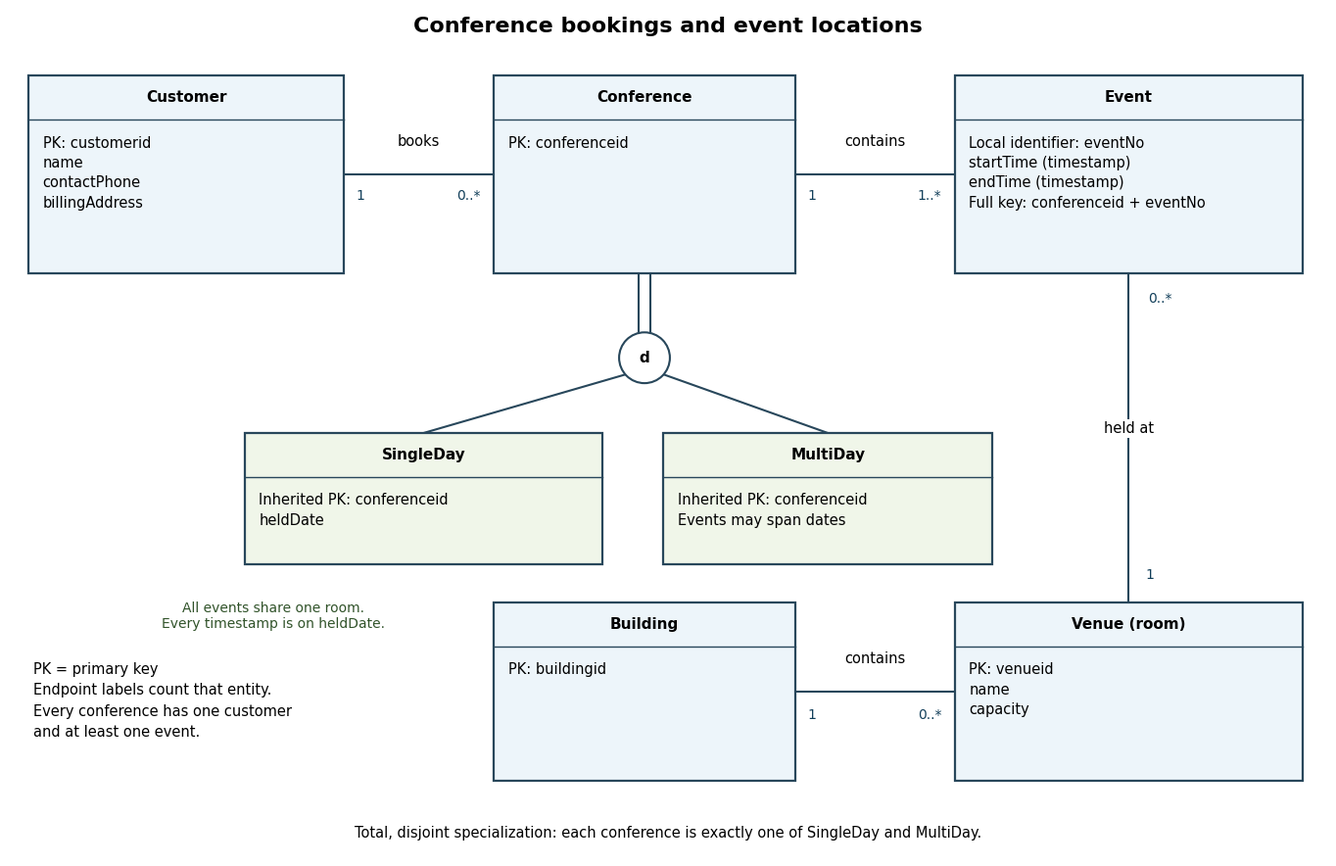

This chart was generated by the following Python code:
#!/usr/bin/env python3
"""Render the conference design; writes a deterministic opaque PNG in cwd.

Tested with the repository Python 3.14 environment and existing Matplotlib.
"""
from pathlib import Path
import matplotlib
matplotlib.use('Agg')
import matplotlib.pyplot as plt
from matplotlib.patches import Rectangle, Circle

OUTPUT = 'databases-2015-conference-er.png'


def main():
    plt.rcParams.update({'font.family': 'DejaVu Sans', 'font.size': 11,
                         'savefig.facecolor': 'white', 'figure.facecolor': 'white'})
    fig, ax = plt.subplots(figsize=(14, 9), dpi=110)
    fig.subplots_adjust(left=.02, right=.98, bottom=.02, top=.98)
    ax.set_xlim(0, 14)
    ax.set_ylim(0, 9)
    ax.axis('off')
    edge = '#28475b'

    def box(x, y, w, h, title, attributes, shade='#edf5fa'):
        ax.add_patch(Rectangle((x, y), w, h, ec=edge, fc=shade, lw=1.6, zorder=3))
        ax.plot([x, x+w], [y+h-.47]*2, color=edge, lw=1, zorder=4)
        ax.text(x+w/2, y+h-.235, title, ha='center', va='center', weight='bold', zorder=5)
        ax.text(x+.15, y+h-.64, '\n'.join(attributes), va='top', linespacing=1.45,
                fontsize=10.5, zorder=5)

    def line(points, label=None, at=None):
        xs, ys = zip(*points)
        ax.plot(xs, ys, color=edge, lw=1.5, zorder=1)
        if label:
            ax.text(*at, label, ha='center', va='center', fontsize=10.5,
                    bbox={'facecolor':'white', 'edgecolor':'none', 'pad':1.5}, zorder=6)

    def card(x, y, text, ha='center'):
        ax.text(x, y, text, ha=ha, va='center', fontsize=10, color='#123f5a',
                bbox={'facecolor':'white', 'edgecolor':'none', 'pad':.5}, zorder=6)

    ax.text(7, 8.76, 'Conference bookings and event locations', ha='center',
            weight='bold', fontsize=16)
    box(.2, 6.2, 3.35, 2.1, 'Customer',
        ['PK: customerid', 'name', 'contactPhone', 'billingAddress'])
    box(5.15, 6.2, 3.2, 2.1, 'Conference', ['PK: conferenceid'])
    box(10.05, 6.2, 3.7, 2.1, 'Event',
        ['Local identifier: eventNo', 'startTime (timestamp)', 'endTime (timestamp)',
         'Full key: conferenceid + eventNo'])
    line([(3.55, 7.25), (5.15, 7.25)], 'books', (4.35, 7.6))
    card(3.73, 7.02, '1')
    card(4.88, 7.02, '0..*')
    line([(8.35, 7.25), (10.05, 7.25)], 'contains', (9.2, 7.6))
    card(8.53, 7.02, '1')
    card(9.78, 7.02, '1..*')

    # EER convention: total specialization (double line), disjoint (d).
    line([(6.69, 6.2), (6.69, 5.56)])
    line([(6.81, 6.2), (6.81, 5.56)])
    ax.add_patch(Circle((6.75, 5.3), .27, ec=edge, fc='white', lw=1.5, zorder=4))
    ax.text(6.75, 5.3, 'd', ha='center', va='center', weight='bold', zorder=5)
    line([(6.54, 5.12), (4.4, 4.5)])
    line([(6.96, 5.12), (8.7, 4.5)])
    box(2.5, 3.1, 3.8, 1.4, 'SingleDay',
        ['Inherited PK: conferenceid', 'heldDate'], '#f0f6e9')
    box(6.95, 3.1, 3.5, 1.4, 'MultiDay',
        ['Inherited PK: conferenceid', 'Events may span dates'], '#f0f6e9')
    ax.text(2.8, 2.55, 'All events share one room.\nEvery timestamp is on heldDate.',
            ha='center', va='center', fontsize=10, color='#31532a')

    box(10.05, .8, 3.7, 1.9, 'Venue (room)', ['PK: venueid', 'name', 'capacity'])
    box(5.15, .8, 3.2, 1.9, 'Building', ['PK: buildingid'])
    line([(11.9, 6.2), (11.9, 2.7)], 'held at', (11.9, 4.55))
    card(12.23, 5.93, '0..*')
    card(12.12, 2.99, '1')
    line([(8.35, 1.75), (10.05, 1.75)], 'contains', (9.2, 2.1))
    card(8.53, 1.5, '1')
    card(9.78, 1.5, '0..*')
    ax.text(.25, 1.65, 'PK = primary key\nEndpoint labels count that entity.\nEvery conference has one customer\nand at least one event.',
            va='center', fontsize=10.5, linespacing=1.55)
    ax.text(7, .25, 'Total, disjoint specialization: each conference is exactly one of SingleDay and MultiDay.',
            ha='center', va='center', fontsize=10.5)
    fig.savefig(Path.cwd()/OUTPUT, dpi=110, metadata={'Software':'codex-wiki figure generator'})
    plt.close(fig)


if __name__ == '__main__':
    main()
